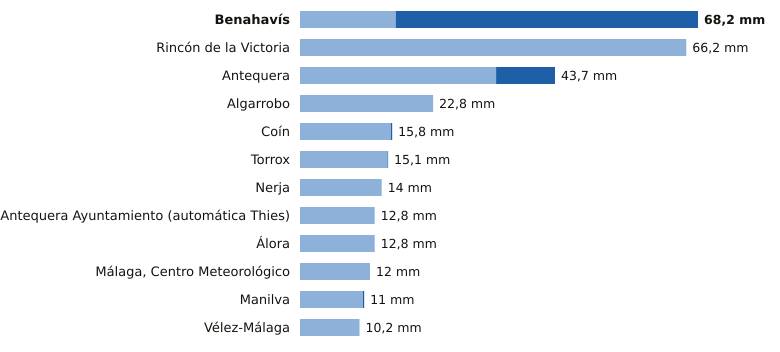

Source data for this figure (header and first rows):
estacion, provincia, indicativo, mm_6_dias_anteriores, mm_hoy, mm_7_dias, horas_de_hoy
Benahavís, Málaga, 6069X, 16.4, 51.8, 68.2, 16
Rincón de la Victoria, Málaga, 6175X, 66.2, 0.0, 66.2, 15
Antequera, Málaga, 6106X, 33.6, 10.1, 43.7, 16
Algarrobo, Málaga, 6201X, 22.8, 0.0, 22.8, 15
Coín, Málaga, 6143X, 15.6, 0.2, 15.8, 16
Torrox, Málaga, 6205X, 15.0, 0.1, 15.1, 16
Nerja, Málaga, 6213X, 14.0, 0.0, 14.0, 15
Antequera Ayuntamiento (automática Thies…, Málaga, 6100B, 12.8, 0.0, 12.8, 16
Álora, Málaga, 6127X, 12.8, 0.0, 12.8, 15
Málaga, Centro Meteorológico, Málaga, 6156X, 12.0, 0.0, 12.0, 16
Manilva, Málaga, 6057X, 10.8, 0.2, 11.0, 15
Vélez-Málaga, Málaga, 6199X, 10.2, 0.0, 10.2, 16
